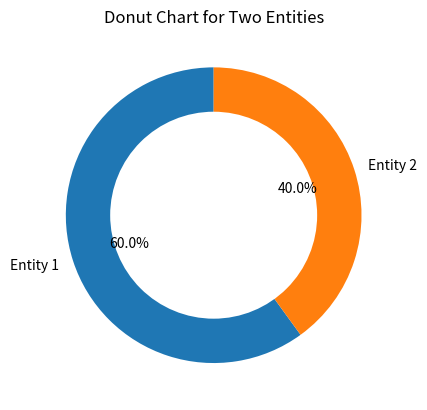

Write the Python code that produced this figure.
import matplotlib.pyplot as plt

# Data
labels = ['Entity 1', 'Entity 2']
sizes = [60, 40]  # Percentage of each entity

# Create the figure and the axes
fig, ax = plt.subplots()

# Plot the donut chart
wedges, texts, autotexts = ax.pie(sizes, labels=labels, autopct='%1.1f%%', startangle=90, wedgeprops={'width': 0.5})

# Add a circle in the middle to create a donut chart
centre_circle = plt.Circle((0,0),0.70,fc='white')
fig.gca().add_artist(centre_circle)

# Add a title
ax.set_title('Donut Chart for Two Entities')

# Show the plot
plt.show()
